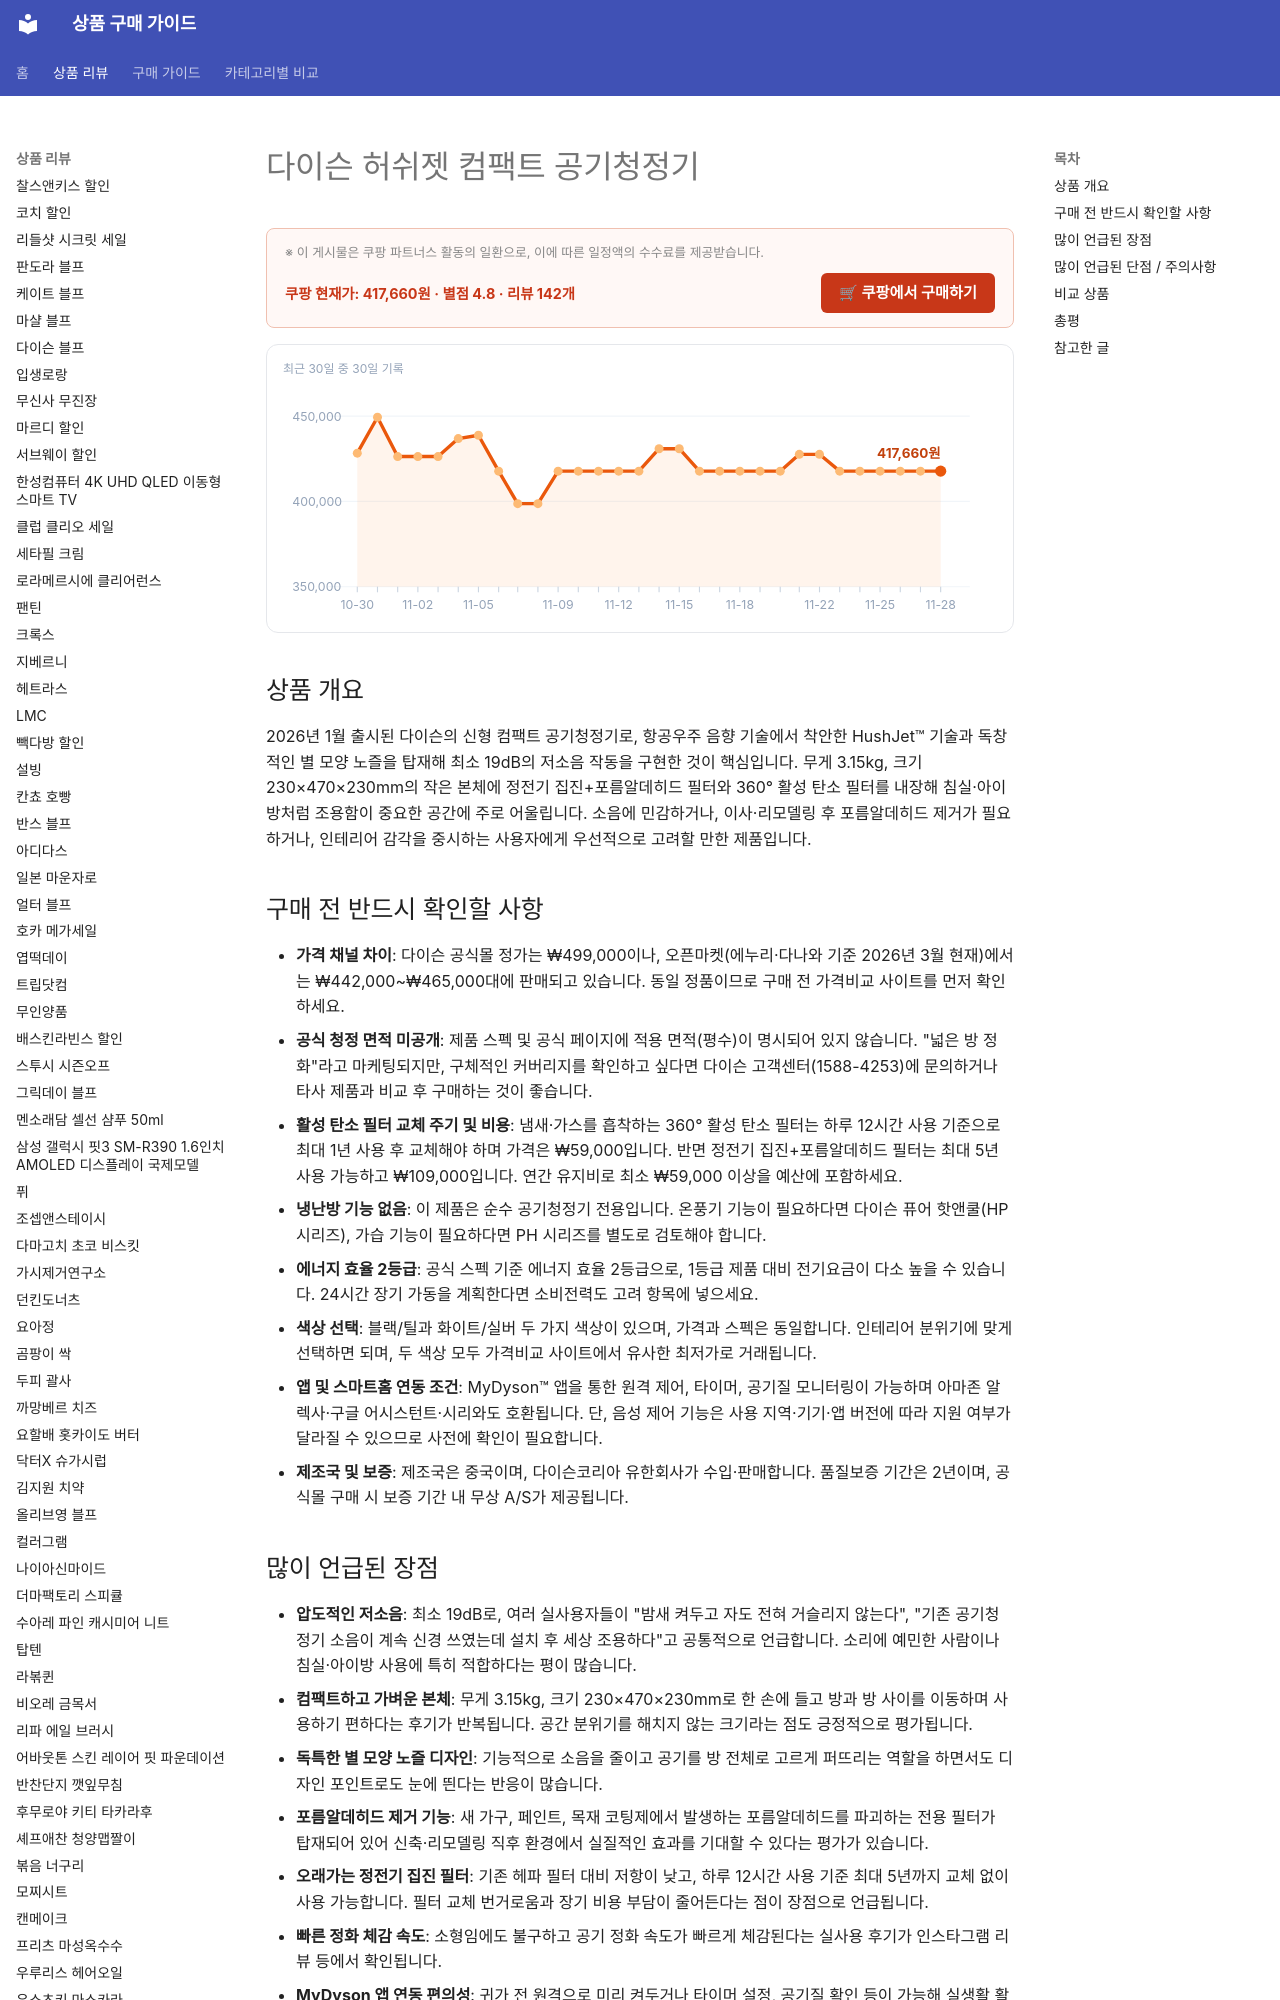

repository: buysense/product-research-wiki · page: products/다이슨-허쉬젯-컴팩트-공기청정기/index.html · generator: mkdocs

---
title: 다이슨 허쉬젯 컴팩트 공기청정기 구매 가이드
date: 2026-03-12
description: 2026년 1월 출시된 다이슨의 신형 컴팩트 공기청정기로, 항공우주 음향 기술에서 착안한 HushJet™ 기술과 독창적인 별 모양 노즐을 탑재해 최소 19dB의 저소음 작동을 구현한 것이 핵심입니다. 무게 3.15kg, 크기 230×470×230...
contentUpdated: 2026-03-12
---
<!-- bs:jsonld -->
<script type="application/ld+json">
{
  "@context": "https://schema.org",
  "@type": "Product",
  "name": "다이슨-허쉬젯-컴팩트-공기청정기",
  "offers": {
    "@type": "Offer",
    "priceCurrency": "KRW",
    "price": "417660",
    "url": "https://link.coupang.com/a/d2WHfh",
    "availability": "https://schema.org/InStock",
    "priceValidUntil": "2026-12-05"
  },
  "aggregateRating": {
    "@type": "AggregateRating",
    "ratingValue": 4.8,
    "reviewCount": 142,
    "bestRating": 5,
    "worstRating": 1
  }
}
</script>
